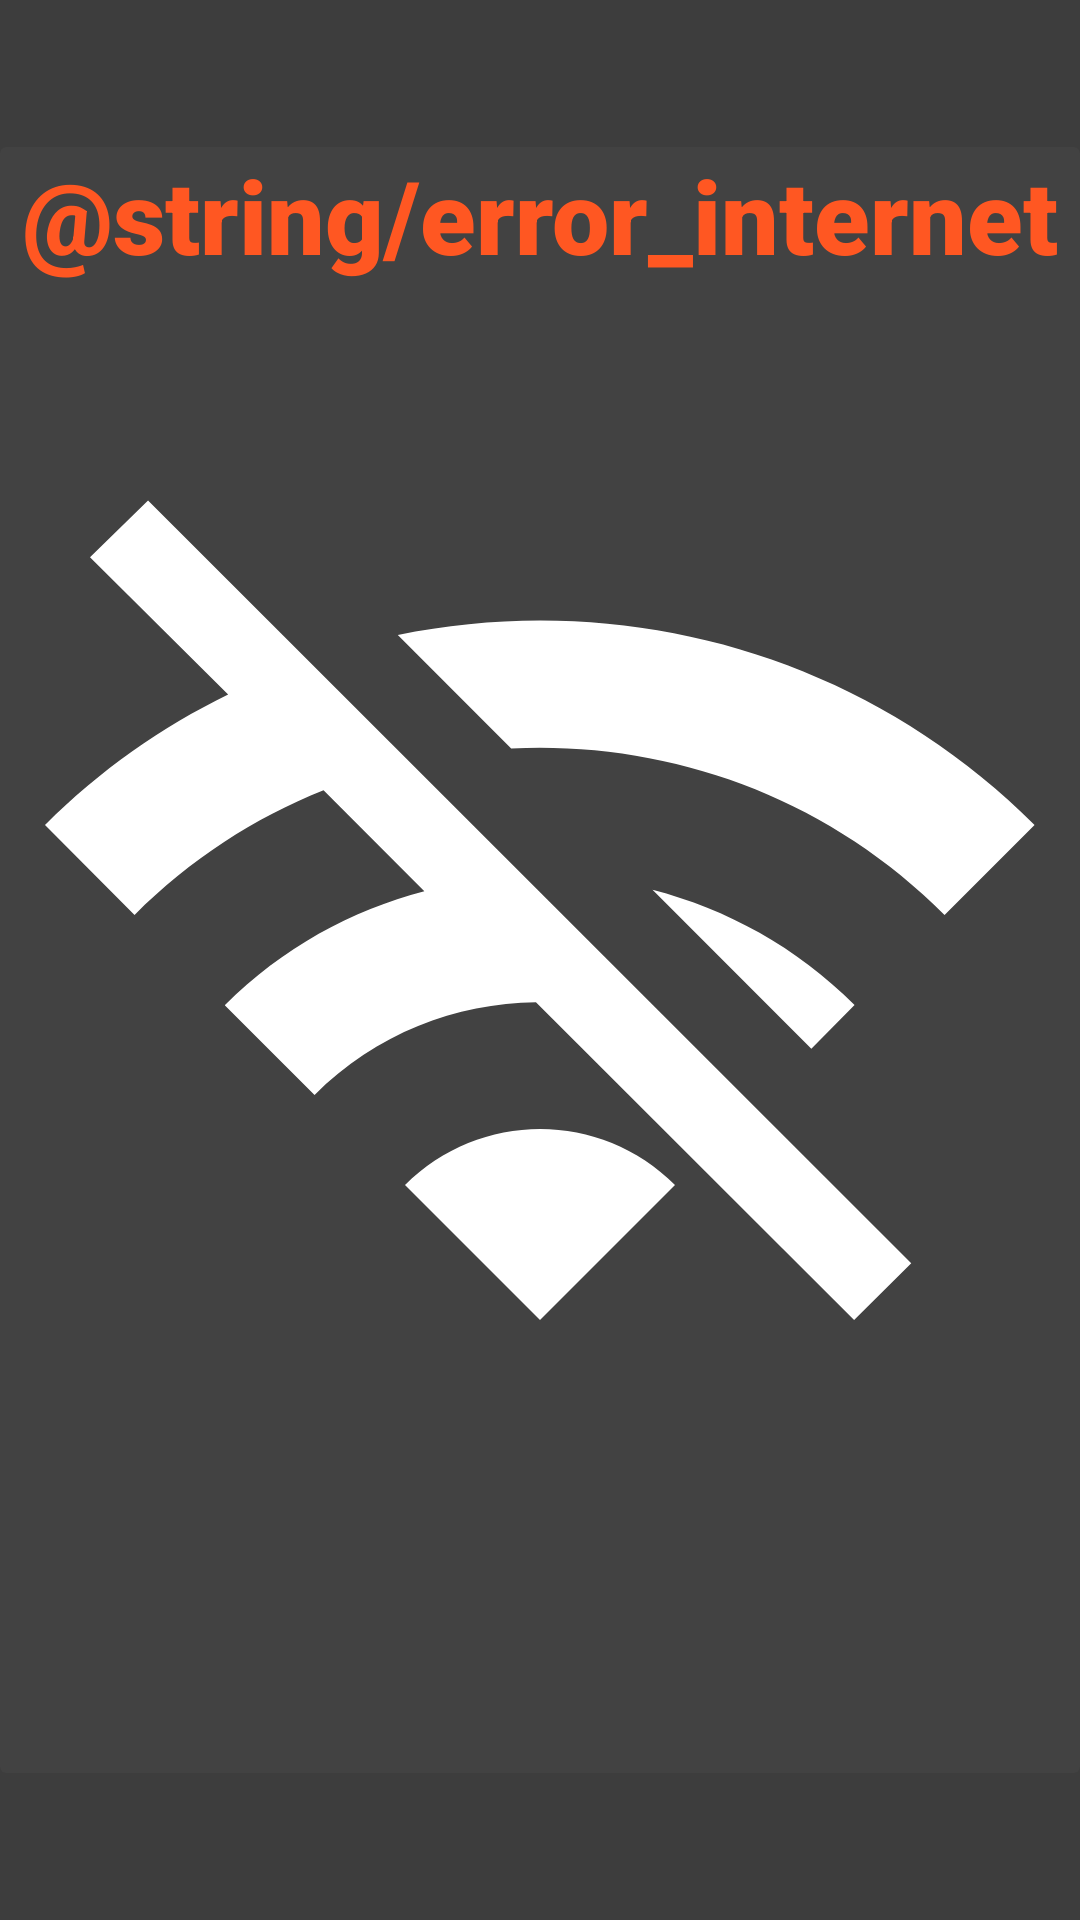

Here is an Android app screen rendered from its layout file. Give the layout XML and the strings, colors and styles it references.
<!-- AndroidManifest.xml: application theme Theme.Tvyoutv -->
<!-- res/layout/activity_no_ethernet.xml -->
<?xml version="1.0" encoding="utf-8"?>
<androidx.constraintlayout.widget.ConstraintLayout xmlns:android="http://schemas.android.com/apk/res/android"
    xmlns:app="http://schemas.android.com/apk/res-auto"
    android:layout_width="match_parent"
    android:layout_height="match_parent"
    android:background="@color/default_background">

    <androidx.cardview.widget.CardView
        android:layout_width="match_parent"
        android:layout_height="wrap_content"
        app:layout_constrainedHeight="true"
        app:layout_constrainedWidth="false"
        app:layout_constraintBottom_toBottomOf="parent"
        app:layout_constraintEnd_toEndOf="parent"
        app:layout_constraintStart_toStartOf="parent"
        app:layout_constraintTop_toTopOf="parent">

        <TextView
            android:id="@+id/textView3"
            android:layout_width="match_parent"
            android:layout_height="wrap_content"
            android:fontFamily="sans-serif-black"
            android:text="@string/error_internet"
            android:textAlignment="center"
            android:textColor="#FF5722"
            android:textSize="34sp" />

        <ImageView
            android:id="@+id/imageView4"
            android:layout_width="match_parent"
            android:layout_height="542dp"
            android:contentDescription="@string/error_internet"
            android:src="@drawable/ic_wifi" />
    </androidx.cardview.widget.CardView>
</androidx.constraintlayout.widget.ConstraintLayout>
<!-- resources referenced by this layout -->
<resources>
  <color name="default_background">#3d3d3d</color>
  <!-- drawable ic_wifi (drawable) -->
  <vector
      android:height="24dp"
      android:tint="#FFFFFF"
      android:viewportHeight="24"
      android:viewportWidth="24"
      android:width="24dp"
      xmlns:android="http://schemas.android.com/apk/res/android">
      <path
          android:fillColor="@android:color/white"
          android:pathData="M22.99,9C19.15,5.16 13.8,3.76 8.84,4.78l2.52,2.52c3.47,-0.17 6.99,1.05 9.63,3.7l2,-2zM18.99,13c-1.29,-1.29 -2.84,-2.13 -4.49,-2.56l3.53,3.53 0.96,-0.97zM2,3.05L5.07,6.1C3.6,6.82 2.22,7.78 1,9l1.99,2c1.24,-1.24 2.67,-2.16 4.2,-2.77l2.24,2.24C7.81,10.89 6.27,11.73 5,13v0.01L6.99,15c1.36,-1.36 3.14,-2.04 4.92,-2.06L18.98,20l1.27,-1.26L3.29,1.79 2,3.05zM9,17l3,3 3,-3c-1.65,-1.66 -4.34,-1.66 -6,0z"/>
  </vector>
  <string name="error_internet">There is no internet connection.</string>
  <style name="Theme.Tvyoutv" parent="@style/Theme.Leanback">
          <item name="android:windowBackground">@color/background_chn</item>
      </style>
  <color name="background_chn">#B0C4DE</color>
</resources>
